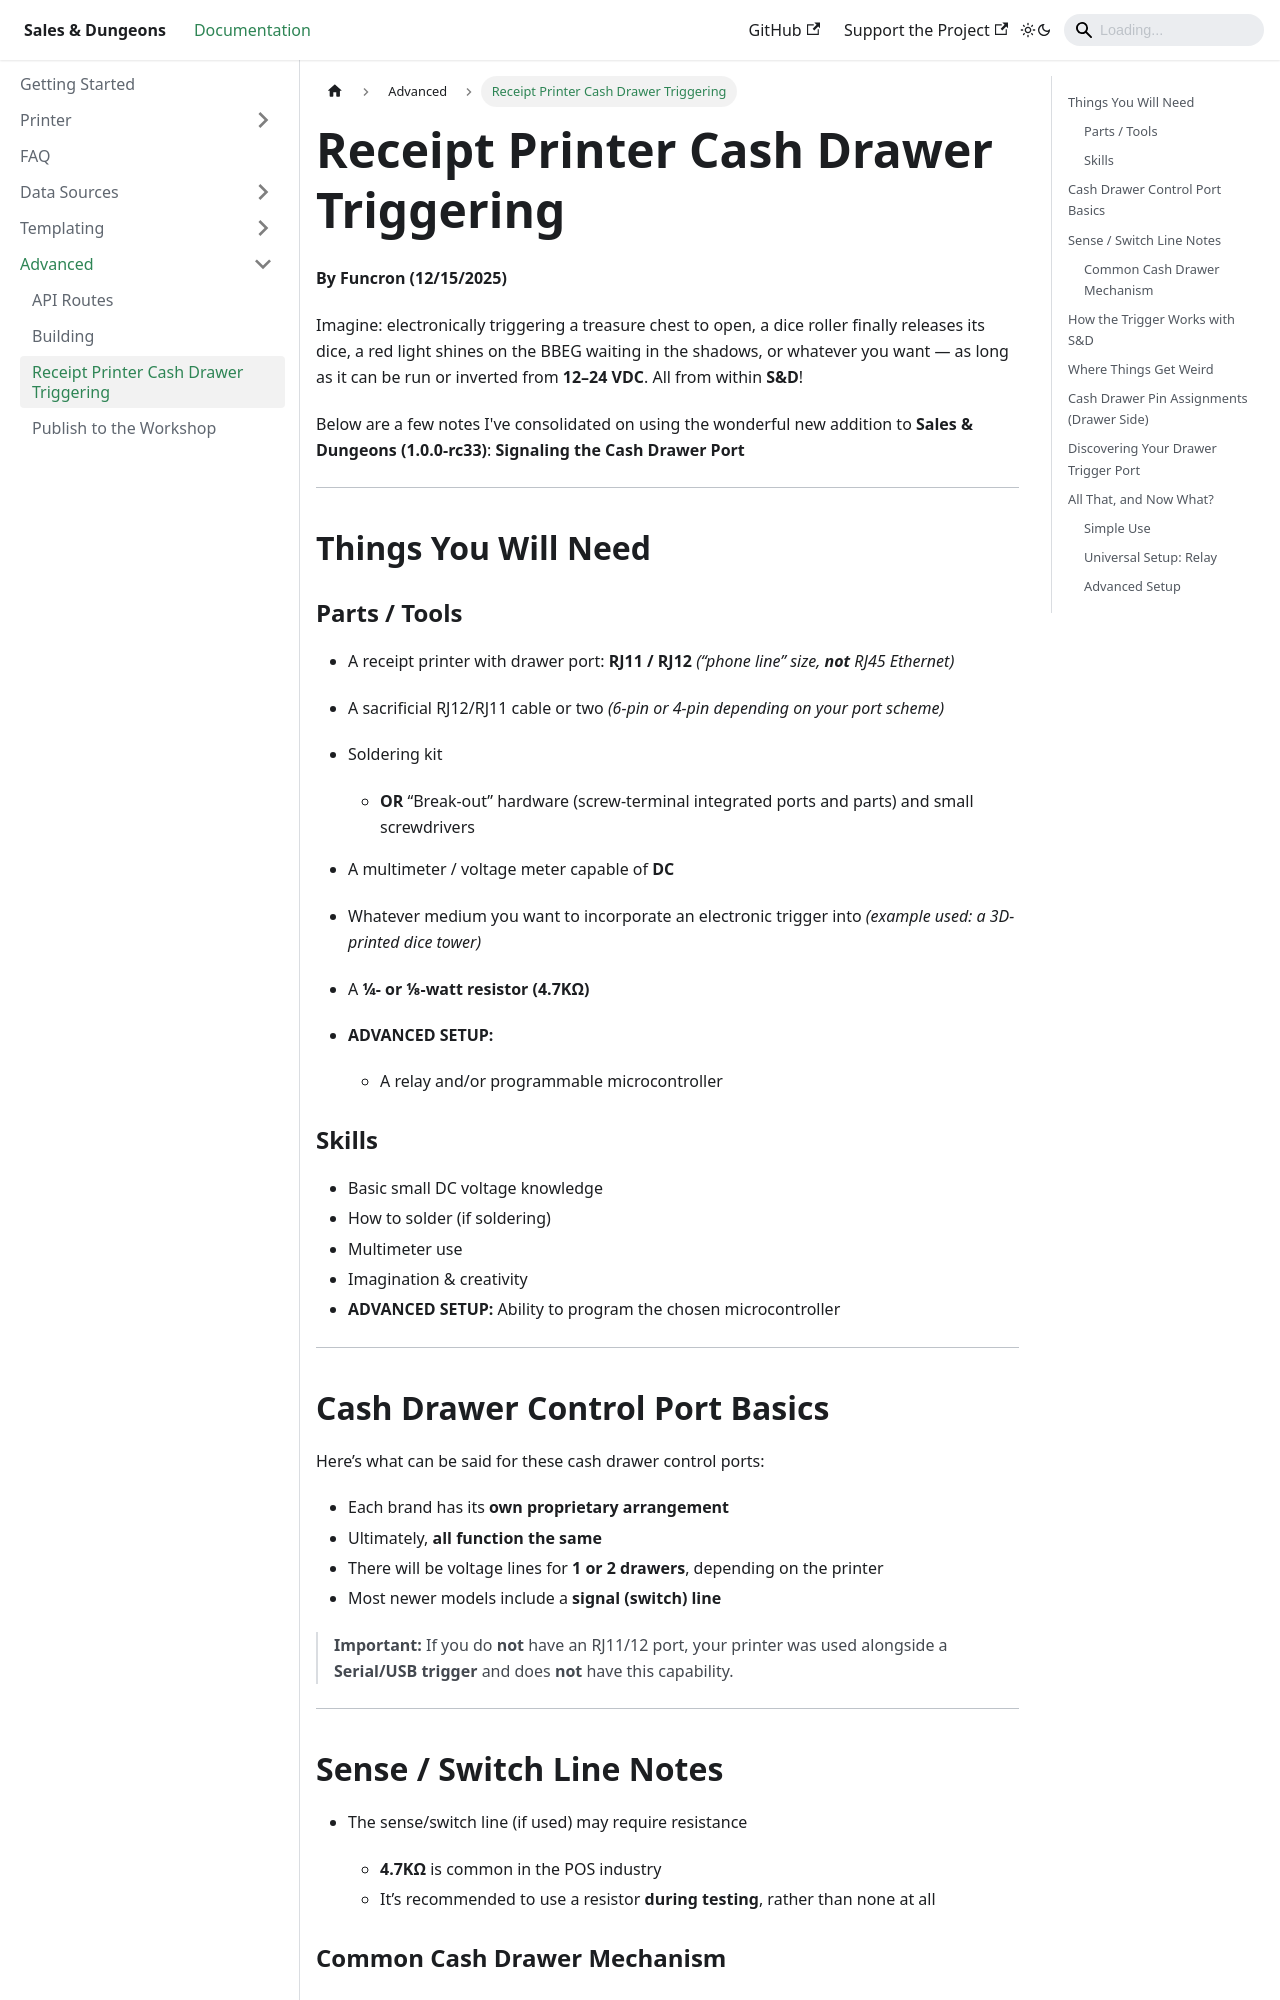

repository: BigJk/snd-docs · page: docs/advanced/cash-drawer/index.html · generator: docusaurus

# Receipt Printer Cash Drawer Triggering

**By Funcron (12/15/2025)**

Imagine: electronically triggering a treasure chest to open, a dice roller finally releases its dice, a red light shines on the BBEG waiting in the shadows, or whatever you want — as long as it can be run or inverted from **12–24 VDC**. All from within **S&D**!

Below are a few notes I've consolidated on using the wonderful new addition to **Sales & Dungeons (1.0.0-rc33)**:
**Signaling the Cash Drawer Port**

---

## Things You Will Need

### Parts / Tools

- A receipt printer with drawer port: **RJ11 / RJ12**
  _(“phone line” size, **not** RJ45 Ethernet)_
- A sacrificial RJ12/RJ11 cable or two
  _(6-pin or 4-pin depending on your port scheme)_
- Soldering kit
  - **OR** “Break-out” hardware (screw-terminal integrated ports and parts) and small screwdrivers
- A multimeter / voltage meter capable of **DC**
- Whatever medium you want to incorporate an electronic trigger into
  _(example used: a 3D-printed dice tower)_
- A **¼- or ⅛-watt resistor (4.7KΩ)**
- **ADVANCED SETUP:**

  - A relay and/or programmable microcontroller

### Skills

- Basic small DC voltage knowledge
- How to solder (if soldering)
- Multimeter use
- Imagination & creativity
- **ADVANCED SETUP:** Ability to program the chosen microcontroller

---
